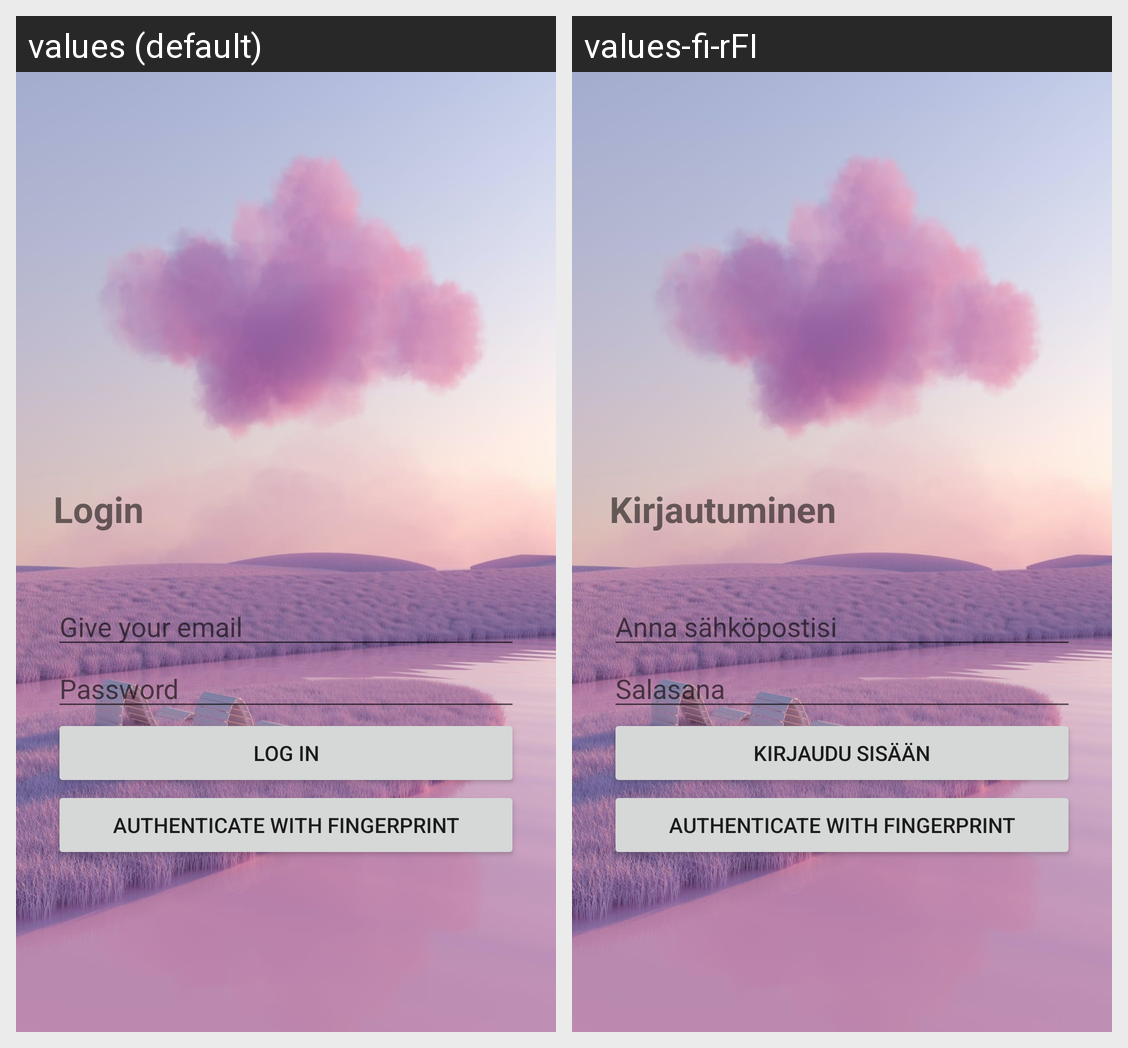

Strings drawn on this Android screen and how each of the app's shown locales translates them:
Android screen res/layout/login_fragment.xml rendered under 2 locales, left to right: values (default), values-fi-rFI. Device: Nexus 5 (rendered at 1080×1920; each locale shown at half size, 540×960, under a caption strip naming it); theme Theme.91.
Strings drawn on this screen, with the default value and each locale's value (text and hints the layout hard-codes, and strings that could not be matched under every locale, appear in the picture but are not listed):

action_login_short
  values: Login
  values-fi-rFI: Kirjautuminen

give_email
  values: Give your email
  values-fi-rFI: Anna sähköpostisi

prompt_password
  values: Password
  values-fi-rFI: Salasana

action_log_in_short
  values: Log in
  values-fi-rFI: Kirjaudu sisään
